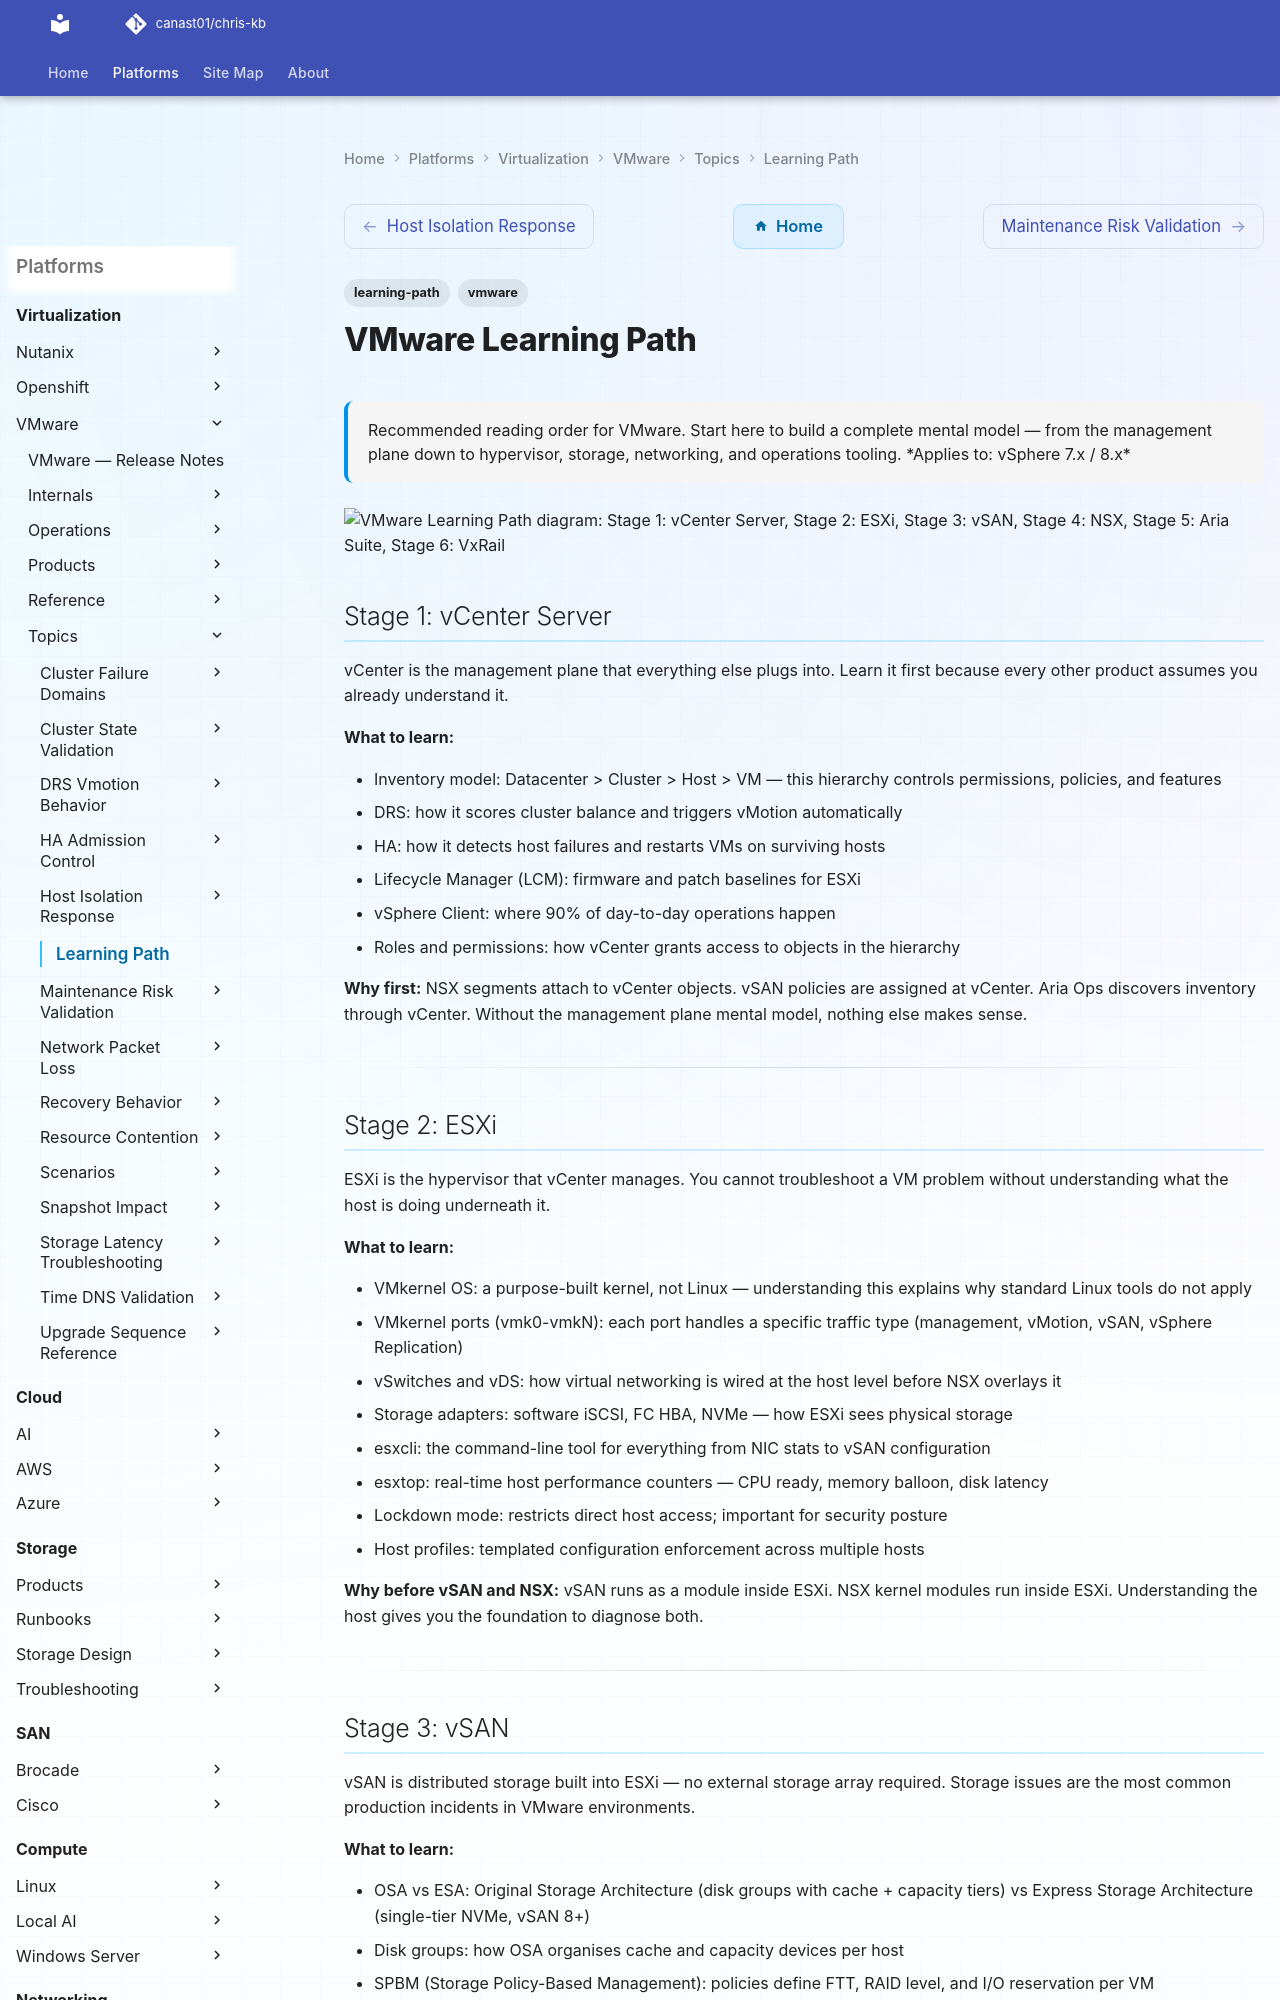

repository: canast01/chris-kb · page: virtualization/vmware/topics/learning-path/index.html · generator: mkdocs

---
tags:
  - learning-path
  - vmware
description: "Recommended reading order for VMware. Start here to build a complete mental model — from the management plane down to hypervisor, storage, networking, and..."
---
# VMware Learning Path

<div class="kb-summary">
Recommended reading order for VMware. Start here to build a complete mental model — from the management plane down to hypervisor, storage, networking, and operations tooling.

*Applies to: vSphere 7.x / 8.x*
</div>

```d2
direction: right

step_1_vcenter_server: "Stage 1: vCenter Server" {shape: rectangle}
step_2_esxi: "Stage 2: ESXi" {shape: rectangle}
step_3_vsan: "Stage 3: vSAN" {shape: rectangle}
step_4_nsx: "Stage 4: NSX" {shape: rectangle}
step_5_aria_suite: "Stage 5: Aria Suite" {shape: rectangle}
step_6_vxrail: "Stage 6: VxRail" {shape: rectangle}

step_1_vcenter_server -> step_2_esxi: next
step_2_esxi -> step_3_vsan: next
step_3_vsan -> step_4_nsx: next
step_4_nsx -> step_5_aria_suite: next
step_5_aria_suite -> step_6_vxrail: next
```

## Stage 1: vCenter Server

vCenter is the management plane that everything else plugs into. Learn it first because every other product assumes you already understand it.

**What to learn:**

- Inventory model: Datacenter > Cluster > Host > VM — this hierarchy controls permissions, policies, and features
- DRS: how it scores cluster balance and triggers vMotion automatically
- HA: how it detects host failures and restarts VMs on surviving hosts
- Lifecycle Manager (LCM): firmware and patch baselines for ESXi
- vSphere Client: where 90% of day-to-day operations happen
- Roles and permissions: how vCenter grants access to objects in the hierarchy

**Why first:** NSX segments attach to vCenter objects. vSAN policies are assigned at vCenter. Aria Ops discovers inventory through vCenter. Without the management plane mental model, nothing else makes sense.

---

## Stage 2: ESXi

ESXi is the hypervisor that vCenter manages. You cannot troubleshoot a VM problem without understanding what the host is doing underneath it.

**What to learn:**

- VMkernel OS: a purpose-built kernel, not Linux — understanding this explains why standard Linux tools do not apply
- VMkernel ports (vmk0-vmkN): each port handles a specific traffic type (management, vMotion, vSAN, vSphere Replication)
- vSwitches and vDS: how virtual networking is wired at the host level before NSX overlays it
- Storage adapters: software iSCSI, FC HBA, NVMe — how ESXi sees physical storage
- esxcli: the command-line tool for everything from NIC stats to vSAN configuration
- esxtop: real-time host performance counters — CPU ready, memory balloon, disk latency
- Lockdown mode: restricts direct host access; important for security posture
- Host profiles: templated configuration enforcement across multiple hosts

**Why before vSAN and NSX:** vSAN runs as a module inside ESXi. NSX kernel modules run inside ESXi. Understanding the host gives you the foundation to diagnose both.

---
